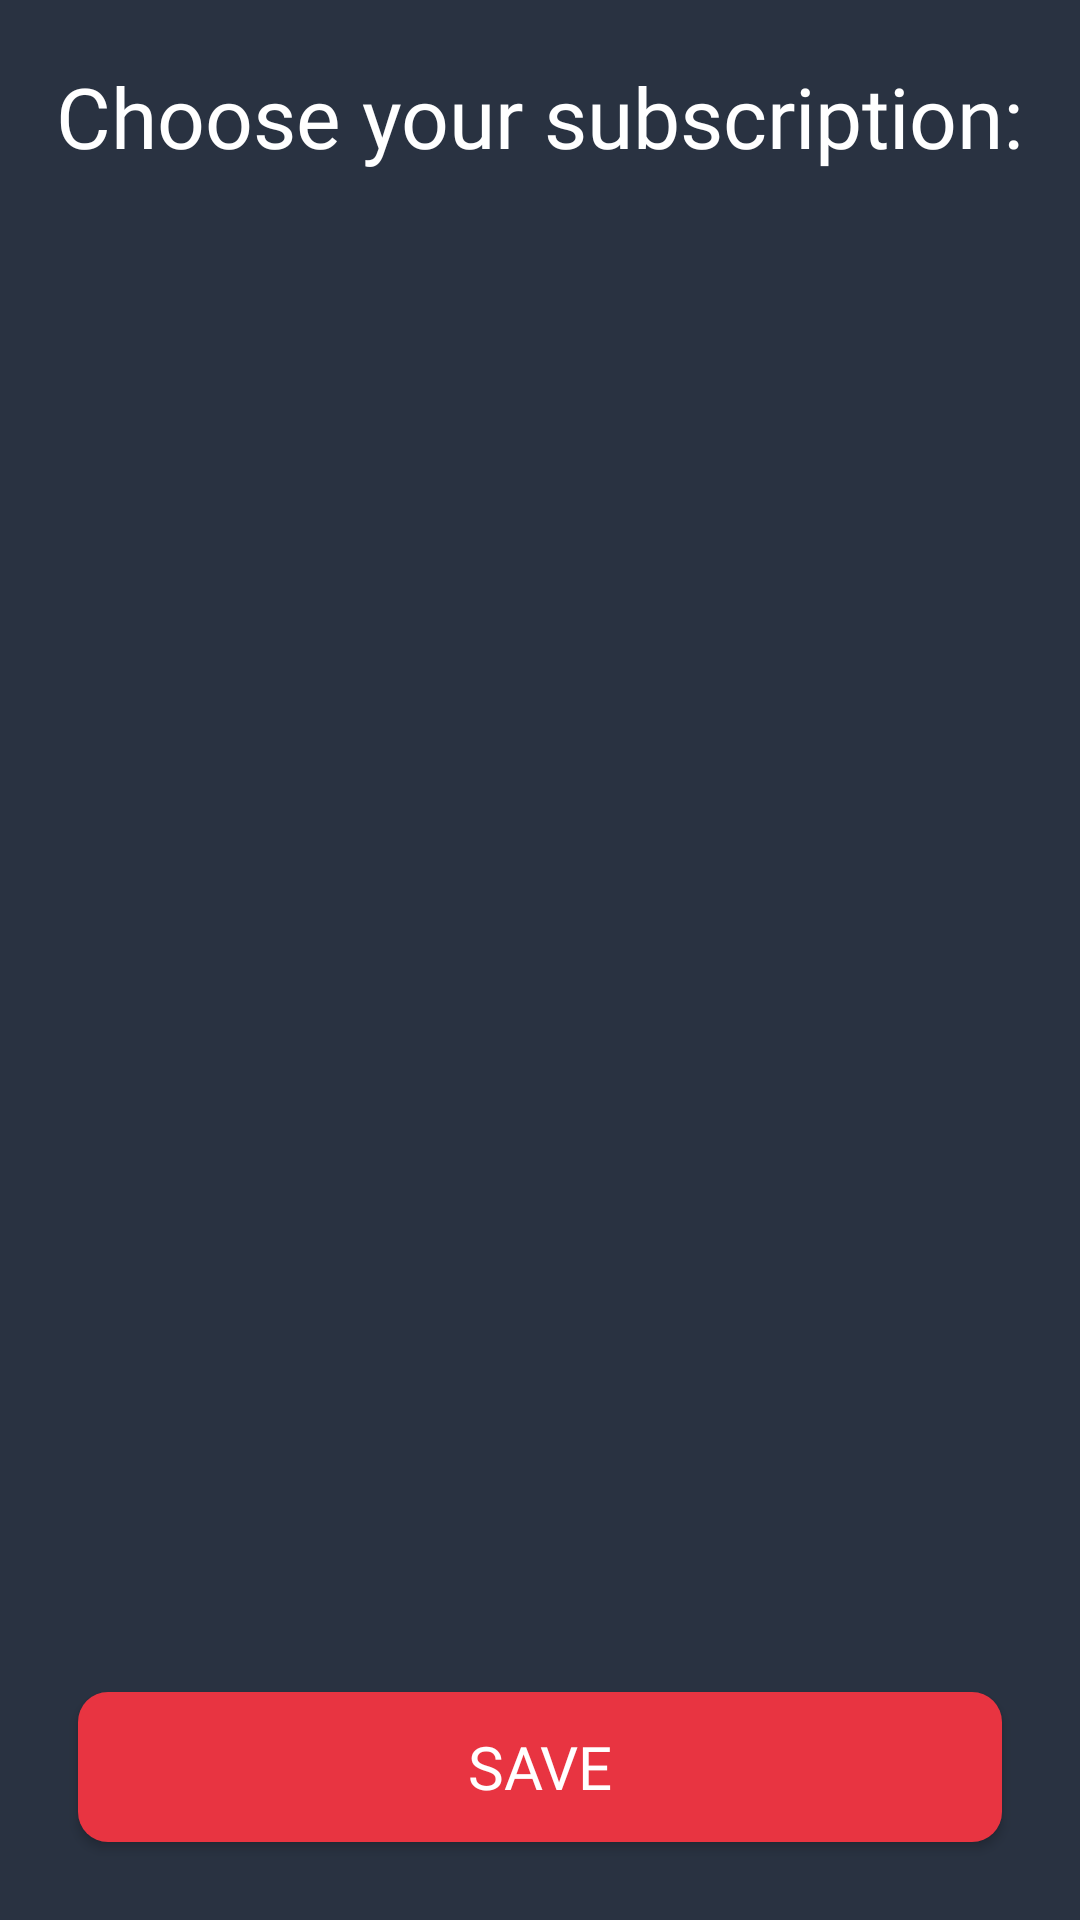

Produce the Android XML layout that renders to this screen, including the resource entries it uses.
<!-- AndroidManifest.xml: application theme Theme.FilmToGo -->
<!-- res/layout/fragment_user_setup_second.xml -->
<?xml version="1.0" encoding="utf-8"?>
<layout xmlns:android="http://schemas.android.com/apk/res/android">

    <LinearLayout
        android:layout_width="match_parent"
        android:layout_height="match_parent"
        android:background="@color/darkest"
        android:orientation="vertical">

        <TextView
            android:layout_width="wrap_content"
            android:layout_height="wrap_content"
            android:layout_gravity="center"
            android:layout_marginTop="20dp"
            android:fontFamily="@font/kanitbold"
            android:text="@string/choose_your_subscription"
            android:textColor="@color/white"
            android:textSize="28sp" />

        <androidx.recyclerview.widget.RecyclerView
            android:id="@+id/choose_subscription"
            android:layout_width="match_parent"
            android:layout_height="0dp"
            android:layout_weight="1"
            android:layout_marginStart="32sp"
            android:layout_marginTop="32sp"
            android:layout_marginEnd="32sp"/>

        <Button
            android:id="@+id/save_btn"
            android:layout_width="match_parent"
            android:layout_height="50sp"
            android:background="@drawable/btn_shape"
            android:layout_marginStart="26sp"
            android:layout_marginEnd="26sp"
            android:layout_marginTop="26sp"
            android:layout_marginBottom="26sp"
            android:text="@string/save"
            android:fontFamily="@font/kanitmedium"
            android:textColor="@color/white"
            android:textSize="20sp"/>

    </LinearLayout>

</layout>
<!-- resources referenced by this layout -->
<resources>
  <color name="darkest">#293241</color>
  <color name="white">#FFFFFFFF</color>
  <!-- drawable btn_shape (drawable) -->
  <?xml version="1.0" encoding="utf-8"?>
  <shape xmlns:android="http://schemas.android.com/apk/res/android">
      <solid android:color="@color/red_orange" />
      <corners android:radius="10dp" />
  </shape>
  <string name="choose_your_subscription">Choose your subscription:</string>
  <string name="save">SAVE</string>
  <style name="Theme.FilmToGo" parent="Theme.AppCompat.DayNight.NoActionBar">
          <item name="colorPrimary">@color/darkest</item>
          <item name="colorSecondary">@color/blue_dark</item>
          <item name="colorTertiary">@color/blue_light</item>
          <item name="colorAccent">@color/red_orange</item>
          <item name="fontFamily">@font/kanitbold</item>
      </style>
  <color name="red_orange">#E83441</color>
  <color name="blue_dark">#3d5a80</color>
  <color name="blue_light">#98c1d9</color>
</resources>
